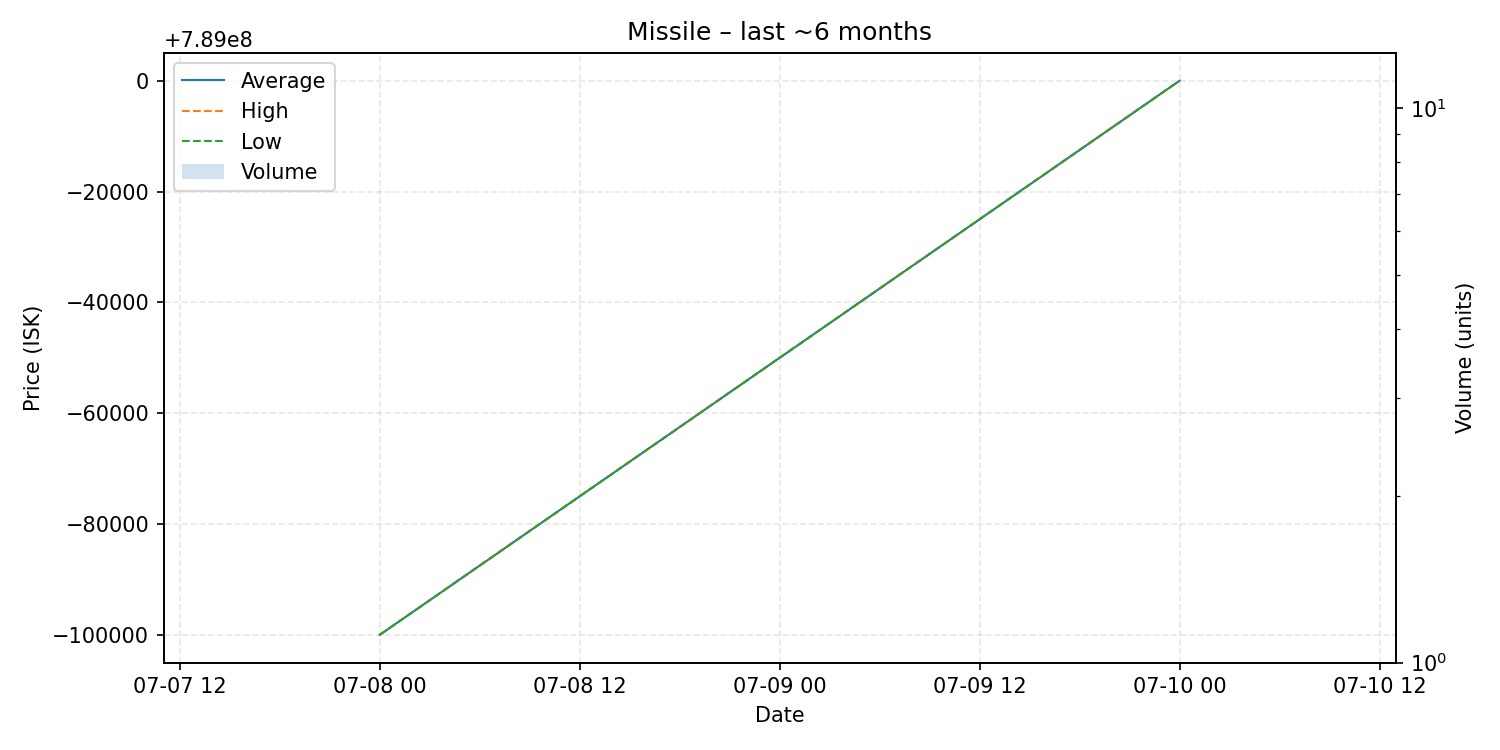

Data behind this chart, as committed beside it:
date, average, highest, lowest, order_count, volume
2025-07-08, 788900000, 788900000, 788900000, 1, 1
2025-07-10, 789000000, 789000000, 789000000, 1, 1
